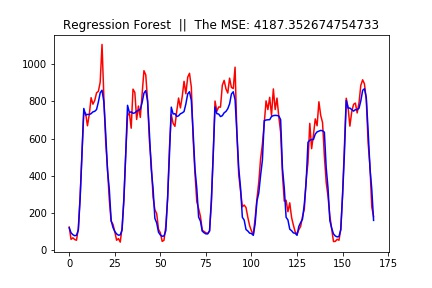

Data behind this chart, as committed beside it:
, name, +-10%, +-20%, +-30%, features, target, street, mse, min_samples_leaf, path
0, 2020-12-10 23_51_13, 52.98, 79.76, 88.69, ['weekday', 'weekofyear', 'month', 'year…, Débit horaire, convention, 4187, 5, C:\Users\ihebe\OneDrive\Bureau\BCG\conve…
